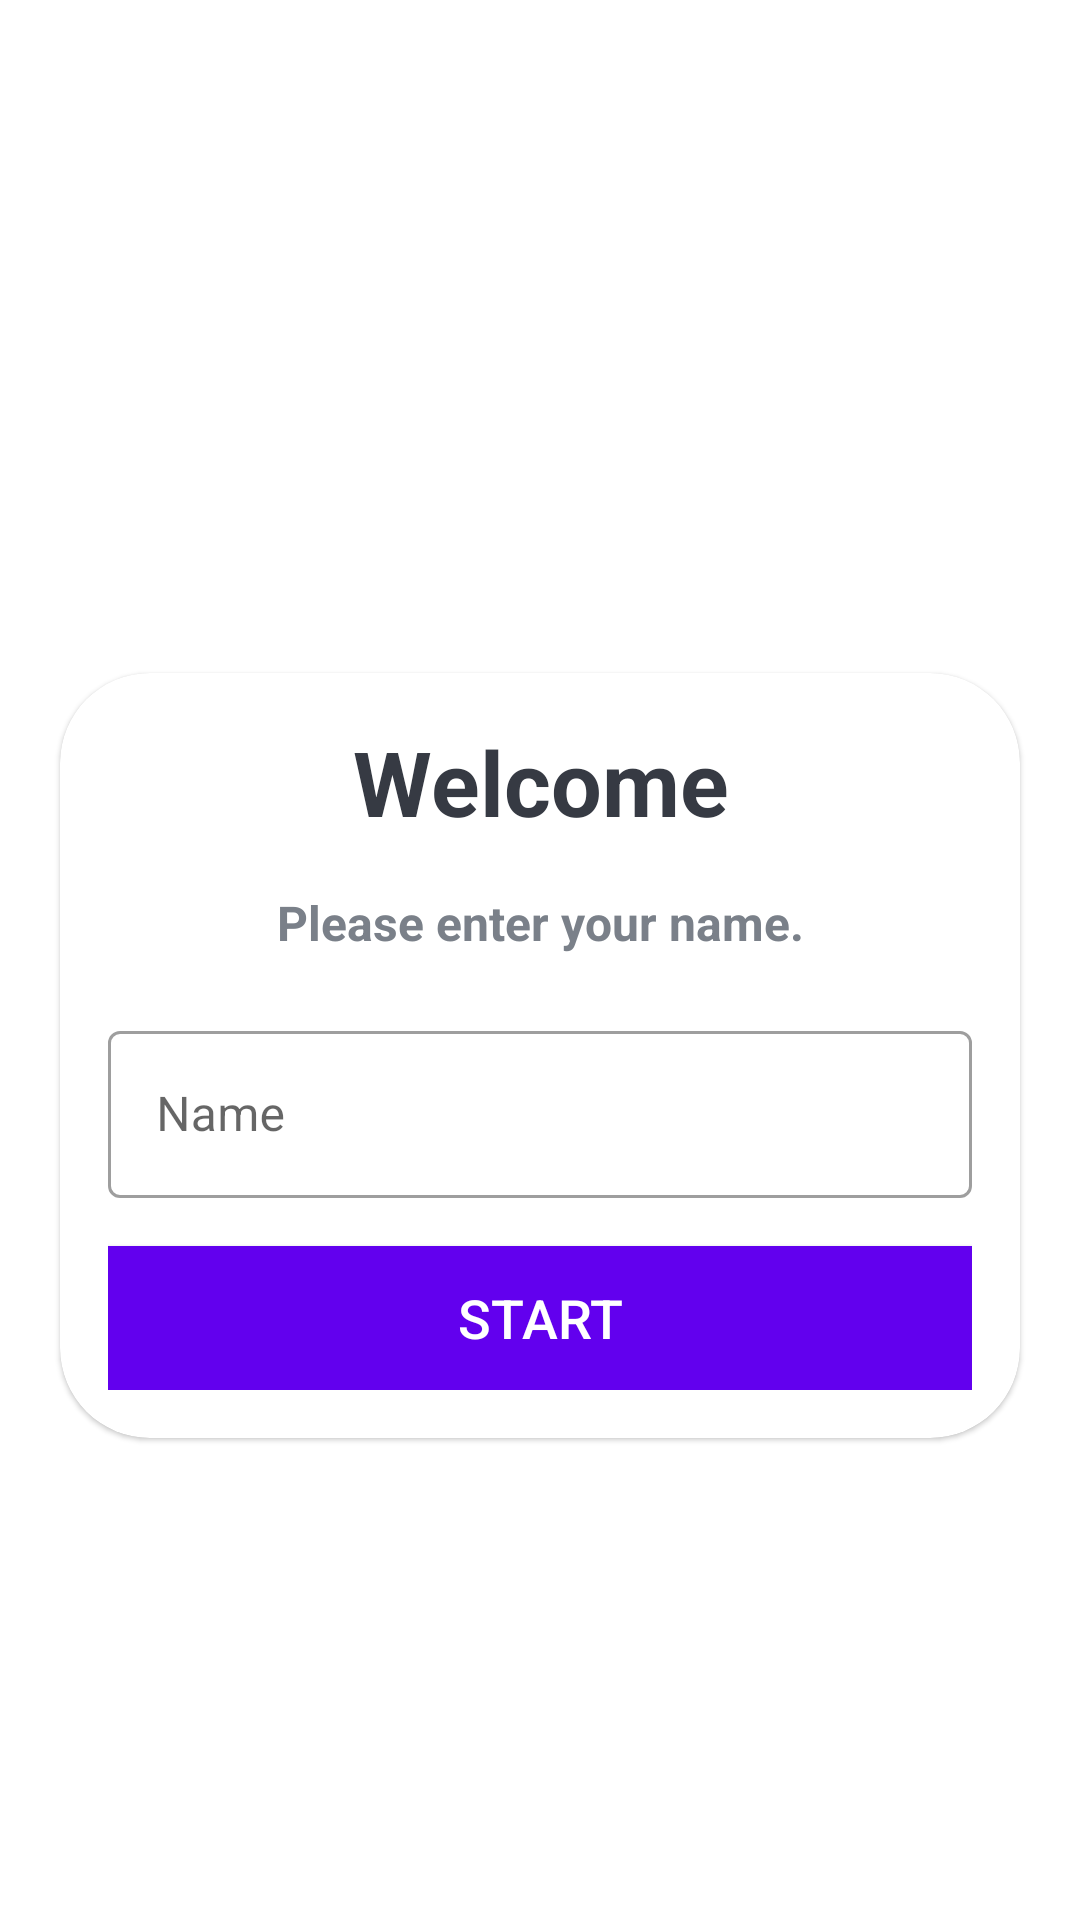

Android layout source for this screen:
<!-- AndroidManifest.xml: application theme Theme.Quizard -->
<!-- res/layout/activity_main.xml -->
<?xml version="1.0" encoding="utf-8"?>
<LinearLayout xmlns:android="http://schemas.android.com/apk/res/android"
    xmlns:app="http://schemas.android.com/apk/res-auto"
    xmlns:tools="http://schemas.android.com/tools"
    android:layout_width="match_parent"
    android:layout_height="match_parent"
    android:background="@drawable/ic_bg"
    android:gravity="center"
    android:orientation="vertical"
    tools:context=".MainActivity">

    <TextView
        android:layout_width="match_parent"
        android:layout_height="wrap_content"
        android:text="Quizard!"
        android:textSize="25sp"
        android:textStyle="bold"
        android:layout_marginBottom="30dp"
        android:gravity="center"
        android:textColor="@color/white"
         />
    <com.google.android.material.card.MaterialCardView
        android:layout_width="match_parent"
        android:layout_height="wrap_content"
        android:layout_marginStart="20dp"
        android:layout_marginEnd="20dp"
        app:cardCornerRadius="30dp"
        android:background="@color/white">

        <LinearLayout
            android:layout_width="match_parent"
            android:layout_height="wrap_content"
            android:layout_margin="16dp"
            android:orientation="vertical">

            <TextView
                android:layout_width="match_parent"
                android:layout_height="wrap_content"
                android:text="Welcome"
                android:textSize="30sp"
                android:textStyle="bold"
                android:gravity="center"
                android:textColor="#363A43"
                />

            <TextView
                android:layout_width="match_parent"
                android:layout_height="wrap_content"
                android:text="Please enter your name."
                android:textSize="16sp"
                android:layout_marginTop="16dp"
                android:textStyle="bold"
                android:gravity="center"
                android:textColor="#7A8089"
                />

            <com.google.android.material.textfield.TextInputLayout
                android:layout_width="match_parent"
                android:layout_height="wrap_content"
                style="@style/Widget.MaterialComponents.TextInputLayout.OutlinedBox"
                android:layout_marginTop="20dp"
                >

                <androidx.appcompat.widget.AppCompatEditText
                    android:id="@+id/etName"
                    android:layout_width="match_parent"
                    android:layout_height="wrap_content"
                    android:hint="Name"
                    android:inputType="textCapWords"
                    android:textColor="#363A43"
                    android:textColorHint="#7A8089"
                    />

            </com.google.android.material.textfield.TextInputLayout>

            <Button
                android:id="@+id/btnStart"
                android:layout_width="match_parent"
                android:layout_height="wrap_content"
                android:layout_marginTop="16dp"
                android:background="@color/design_default_color_primary"
                android:text="START"
                android:textColor="@color/white"
                android:textSize="18sp"
                />

        </LinearLayout>

    </com.google.android.material.card.MaterialCardView>

</LinearLayout>
<!-- resources referenced by this layout -->
<resources>
  <style name="Theme.Quizard" parent="Theme.MaterialComponents.DayNight.NoActionBar">
          
          <item name="colorPrimary">@color/purple_500</item>
          <item name="colorPrimaryVariant">@color/purple_700</item>
          <item name="colorOnPrimary">@color/white</item>
          
          <item name="colorSecondary">@color/teal_200</item>
          <item name="colorSecondaryVariant">@color/teal_700</item>
          <item name="colorOnSecondary">@color/black</item>
          
          <item name="android:statusBarColor" tools:targetApi="l">?attr/colorPrimaryVariant</item>
          <item name="android:windowFullscreen">true</item>
          
      </style>
  <!-- not gathered from this repository: default colours our renderer supplied (Android Studio template values) -->
  <color name="purple_500">#FF6200EE</color>
  <color name="purple_700">#FF3700B3</color>
  <color name="teal_200">#FF03DAC5</color>
  <color name="teal_700">#FF018786</color>
  <color name="black">#FF000000</color>
  <color name="white">#FFFFFFFF</color>
</resources>
